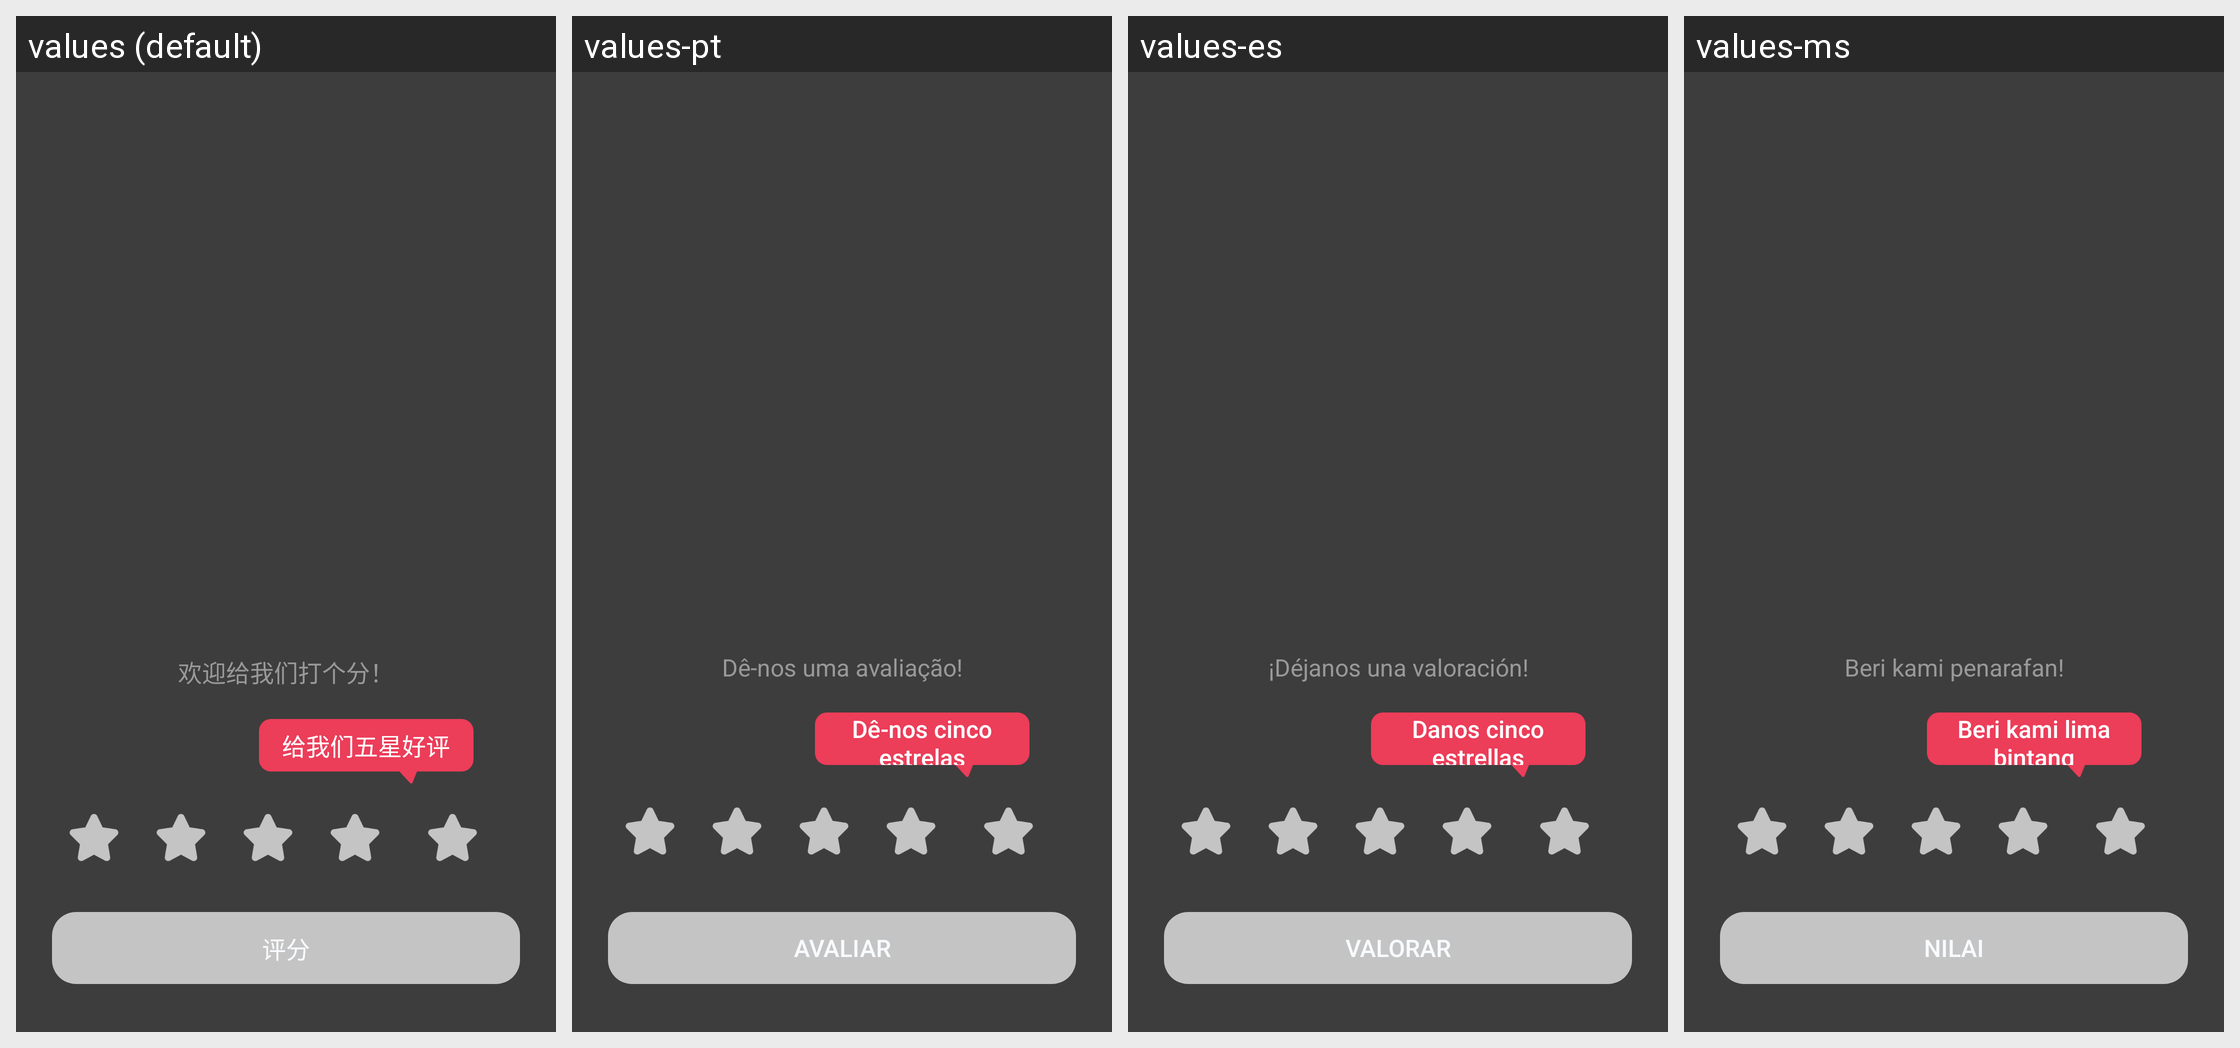

Locale-by-locale string values for the Android screen shown in this grid:
Android screen res/layout/settings_rating_activity.xml rendered under 4 locales, left to right: values (default), values-pt, values-es, values-ms. Device: Nexus 5 (rendered at 1080×1920; each locale shown at half size, 540×960, under a caption strip naming it); theme Theme.PdfReader.
Other locales in the repository, not shown: values-ar, values-de, values-en, values-fr, values-ja, values-ko, values-ru, values-zh-rTW.
Strings drawn on this screen, with the default value and each locale's value (text and hints the layout hard-codes, and strings that could not be matched under every locale, appear in the picture but are not listed):

rating_hint
  values: 欢迎给我们打个分！
  values-pt: Dê-nos uma avaliação!
  values-es: ¡Déjanos una valoración!
  values-ms: Beri kami penarafan!

rating_top_rating
  values: 给我们五星好评
  values-pt: Dê-nos cinco estrelas
  values-es: Danos cinco estrellas
  values-ms: Beri kami lima bintang

rate
  values: 评分
  values-pt: Avaliar
  values-es: Valorar
  values-ms: Nilai
